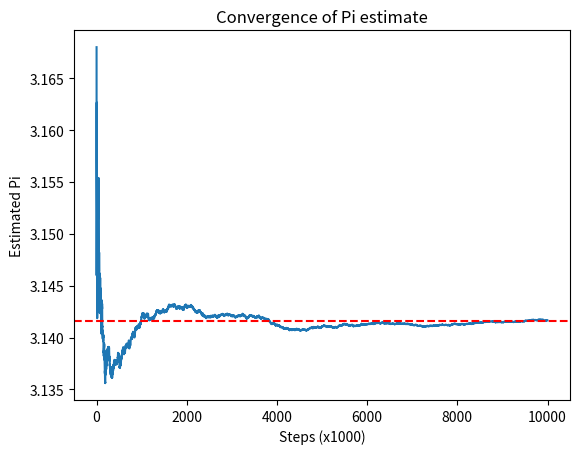

Write the Python code that produced this figure.
import matplotlib.pyplot as plt
import random

def estimate_pi(n):
    count = 0
    estimates = []
    for i in range(1, n+1):
        x, y = random.uniform(-1, 1), random.uniform(-1, 1)
        if x**2 + y**2 <= 1:
            count += 1
        if i % 1000 == 0:
            estimates.append(4 * count / i)
    return estimates

estimates = estimate_pi(10000000)
plt.plot(estimates)
plt.axhline(y=3.14159, color='red', linestyle='--')
plt.xlabel('Steps (x1000)')
plt.ylabel('Estimated Pi')
plt.title('Convergence of Pi estimate')
plt.show()